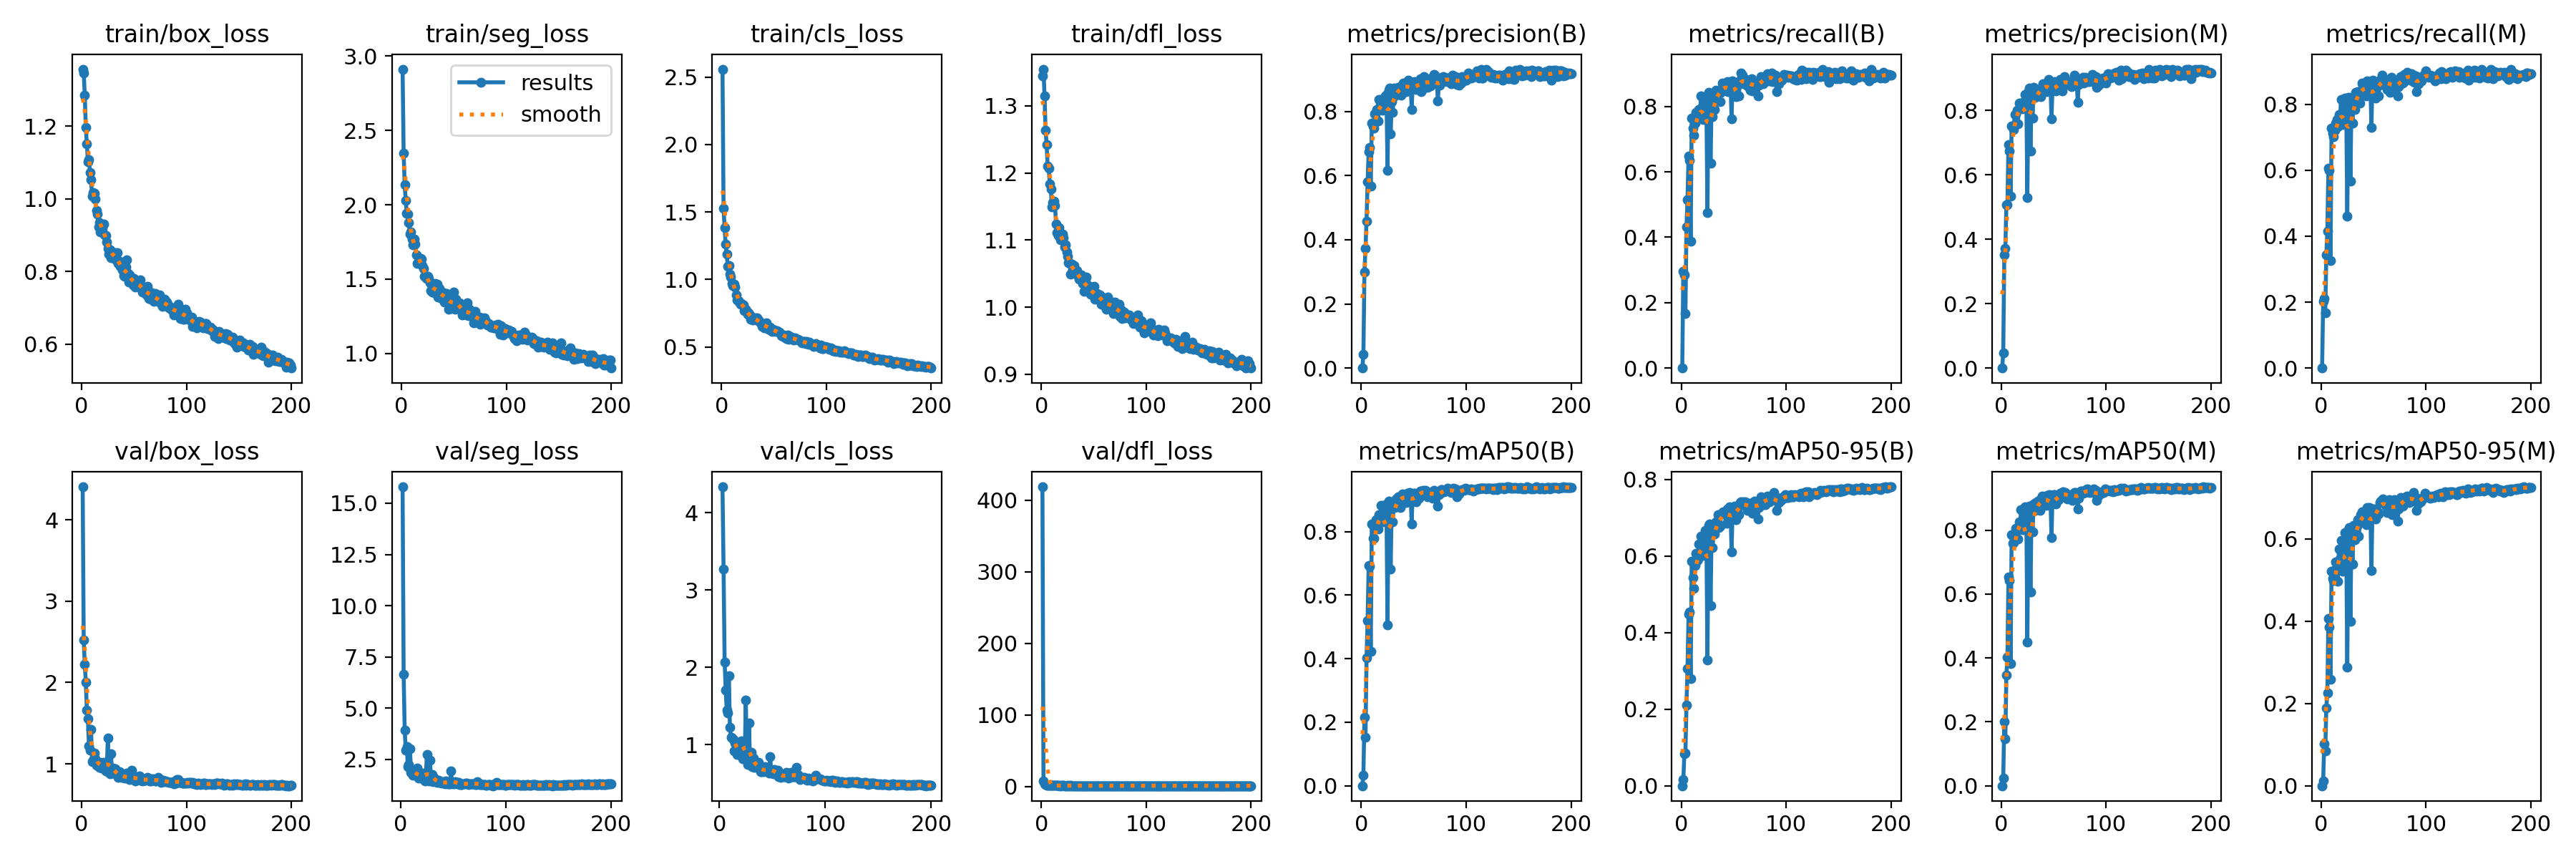

The table this chart was drawn from, first rows:
epoch, train/box_loss, train/seg_loss, train/cls_loss, train/dfl_loss, metrics/precision(B), metrics/recall(B), metrics/mAP50(B), metrics/mAP50-95(B), metrics/precision(M), metrics/recall(M), metrics/mAP50(M), metrics/mAP50-95(M), val/box_loss, val/seg_loss, val/cls_loss, val/dfl_loss, lr/pg0, lr/pg1, lr/pg2
1, 1.357, 2.911, 2.558, 1.345, 0, 0, 0, 0, 0, 0, 0, 0, 4.405, nan, inf, 418.7, 0.07059, 0.003268, 0.003268
2, 1.347, 2.349, 1.527, 1.355, 0.04286, 0.2956, 0.03318, 0.01579, 0.04642, 0.203, 0.02404, 0.01093, 2.523, 15.8, inf, 7.72, 0.04056, 0.006569, 0.006569
3, 1.286, 2.135, 1.383, 1.315, 0.2987, 0.2853, 0.2165, 0.083, 0.3509, 0.2109, 0.2013, 0.1017, 2.223, 6.662, 4.335, 3.497, 0.01049, 0.009836, 0.009836
4, 1.196, 2.028, 1.26, 1.263, 0.3736, 0.1665, 0.1517, 0.08612, 0.3718, 0.1678, 0.1468, 0.08445, 2.007, 3.94, 3.267, 2.715, 0.009851, 0.009851, 0.009851
5, 1.151, 1.945, 1.188, 1.242, 0.4587, 0.4314, 0.4035, 0.2103, 0.5062, 0.3429, 0.3476, 0.1895, 1.658, 2.946, 2.072, 2.028, 0.009851, 0.009851, 0.009851
6, 1.102, 1.938, 1.099, 1.21, 0.58, 0.5143, 0.5189, 0.3056, 0.5065, 0.4159, 0.4038, 0.2248, 1.557, 3.131, 1.707, 1.768, 0.009802, 0.009802, 0.009802
7, 1.108, 1.879, 1.105, 1.206, 0.6737, 0.6489, 0.6926, 0.4476, 0.6946, 0.6052, 0.6549, 0.4064, 1.218, 2.146, 1.448, 1.39, 0.009753, 0.009753, 0.009753
8, 1.072, 1.802, 1.04, 1.183, 0.6884, 0.6351, 0.6905, 0.453, 0.6731, 0.6007, 0.643, 0.3865, 1.166, 2.267, 1.415, 1.348, 0.009703, 0.009703, 0.009703
9, 1.053, 1.817, 1.019, 1.176, 0.5674, 0.3872, 0.4238, 0.2795, 0.5343, 0.3263, 0.3826, 0.2595, 1.424, 3.034, 1.893, 1.711, 0.009654, 0.009654, 0.009654
10, 1.006, 1.767, 0.9696, 1.149, 0.7644, 0.7651, 0.8251, 0.5876, 0.7523, 0.7268, 0.7863, 0.5208, 1.024, 1.863, 1.222, 1.225, 0.009604, 0.009604, 0.009604
11, 1.017, 1.733, 0.956, 1.156, 0.754, 0.7343, 0.7787, 0.5442, 0.7516, 0.7128, 0.7594, 0.5033, 1.046, 1.932, 1.092, 1.258, 0.009555, 0.009555, 0.009555
12, 1.015, 1.767, 0.9646, 1.158, 0.7469, 0.7113, 0.7793, 0.515, 0.7415, 0.7023, 0.7619, 0.4995, 1.137, 1.742, 1.09, 1.272, 0.009505, 0.009505, 0.009505
13, 0.9998, 1.738, 0.9424, 1.151, 0.793, 0.7481, 0.8219, 0.576, 0.7881, 0.7211, 0.7932, 0.5242, 1.06, 1.85, 1.072, 1.25, 0.009456, 0.009456, 0.009456
14, 0.9672, 1.662, 0.8868, 1.124, 0.7981, 0.7818, 0.8385, 0.6075, 0.7897, 0.7435, 0.8062, 0.5437, 0.9856, 1.759, 0.9244, 1.205, 0.009406, 0.009406, 0.009406
15, 0.9573, 1.607, 0.8479, 1.111, 0.8051, 0.7709, 0.8216, 0.589, 0.8004, 0.7545, 0.8004, 0.5319, 1.024, 1.733, 1.019, 1.228, 0.009357, 0.009357, 0.009357
16, 0.9224, 1.614, 0.843, 1.107, 0.7695, 0.7637, 0.8081, 0.5927, 0.7579, 0.7314, 0.7732, 0.4974, 0.9836, 2.084, 1.006, 1.2, 0.009307, 0.009307, 0.009307
17, 0.9347, 1.625, 0.8339, 1.118, 0.8366, 0.7908, 0.8541, 0.6323, 0.8232, 0.7693, 0.8273, 0.5753, 0.9536, 1.608, 0.8725, 1.171, 0.009258, 0.009258, 0.009258
18, 0.9095, 1.64, 0.8133, 1.1, 0.8193, 0.7922, 0.8438, 0.6094, 0.8136, 0.7446, 0.8108, 0.5511, 1.016, 1.731, 0.9084, 1.22, 0.009208, 0.009208, 0.009208
19, 0.9225, 1.633, 0.8232, 1.106, 0.8364, 0.8319, 0.8831, 0.6519, 0.8232, 0.8154, 0.8638, 0.5961, 0.9508, 1.636, 0.8767, 1.176, 0.009158, 0.009158, 0.009158
20, 0.9191, 1.591, 0.8113, 1.109, 0.8043, 0.7715, 0.8397, 0.6099, 0.8055, 0.761, 0.8248, 0.5747, 0.9928, 1.652, 0.9052, 1.197, 0.009109, 0.009109, 0.009109
21, 0.9312, 1.573, 0.8127, 1.104, 0.8256, 0.7592, 0.8308, 0.6009, 0.8133, 0.7394, 0.8014, 0.522, 1.018, 1.851, 1.048, 1.209, 0.009059, 0.009059, 0.009059
22, 0.9002, 1.518, 0.7687, 1.089, 0.8432, 0.8075, 0.8725, 0.645, 0.8261, 0.7931, 0.8533, 0.5966, 0.9415, 1.53, 0.8185, 1.158, 0.00901, 0.00901, 0.00901
23, 0.8997, 1.517, 0.7776, 1.093, 0.8487, 0.8296, 0.8853, 0.6667, 0.8494, 0.8192, 0.8726, 0.6159, 0.9131, 1.44, 0.8343, 1.14, 0.00896, 0.00896, 0.00896
24, 0.881, 1.504, 0.7701, 1.083, 0.8524, 0.8068, 0.8741, 0.6561, 0.8457, 0.7925, 0.8574, 0.5986, 0.9316, 1.543, 0.8255, 1.154, 0.008911, 0.008911, 0.008911
25, 0.8629, 1.518, 0.7417, 1.076, 0.6156, 0.4759, 0.5054, 0.3294, 0.529, 0.4605, 0.4509, 0.2888, 1.314, 2.735, 1.58, 1.612, 0.008861, 0.008861, 0.008861
26, 0.8477, 1.506, 0.7532, 1.066, 0.866, 0.8426, 0.896, 0.6795, 0.8604, 0.8221, 0.8705, 0.6223, 0.8992, 1.501, 0.7864, 1.128, 0.008812, 0.008812, 0.008812
27, 0.8586, 1.474, 0.7339, 1.065, 0.8736, 0.8093, 0.8912, 0.6835, 0.8685, 0.8004, 0.8761, 0.6272, 0.8738, 1.438, 0.7462, 1.114, 0.008762, 0.008762, 0.008762
28, 0.838, 1.421, 0.707, 1.049, 0.7293, 0.6253, 0.681, 0.4708, 0.6743, 0.5671, 0.6064, 0.3997, 1.121, 2.471, 1.281, 1.337, 0.008713, 0.008713, 0.008713
29, 0.8495, 1.414, 0.7088, 1.064, 0.8316, 0.8265, 0.8815, 0.6725, 0.8354, 0.815, 0.8697, 0.6231, 0.8887, 1.512, 0.7533, 1.116, 0.008663, 0.008663, 0.008663
30, 0.8383, 1.443, 0.7012, 1.056, 0.7962, 0.7684, 0.8309, 0.6221, 0.7755, 0.7438, 0.7953, 0.5387, 0.9473, 1.768, 0.8979, 1.173, 0.008614, 0.008614, 0.008614
31, 0.8485, 1.408, 0.7123, 1.062, 0.8733, 0.8279, 0.8942, 0.6818, 0.8712, 0.8231, 0.8835, 0.6325, 0.8874, 1.408, 0.7209, 1.121, 0.008564, 0.008564, 0.008564
32, 0.8519, 1.472, 0.7144, 1.054, 0.8476, 0.7916, 0.8764, 0.6579, 0.8401, 0.7836, 0.8625, 0.5975, 0.9385, 1.575, 0.8283, 1.157, 0.008515, 0.008515, 0.008515
33, 0.8313, 1.415, 0.6982, 1.049, 0.8577, 0.8485, 0.9035, 0.6897, 0.8458, 0.8374, 0.888, 0.6327, 0.8802, 1.443, 0.7107, 1.101, 0.008466, 0.008466, 0.008466
34, 0.8509, 1.465, 0.7135, 1.054, 0.8733, 0.8389, 0.8996, 0.6854, 0.8548, 0.8364, 0.8818, 0.631, 0.8603, 1.416, 0.7371, 1.101, 0.008416, 0.008416, 0.008416
35, 0.8218, 1.381, 0.7017, 1.049, 0.8744, 0.848, 0.9092, 0.709, 0.8631, 0.8397, 0.8919, 0.6463, 0.8375, 1.399, 0.7059, 1.09, 0.008367, 0.008367, 0.008367
36, 0.8271, 1.439, 0.6905, 1.042, 0.8597, 0.8422, 0.8907, 0.6746, 0.8503, 0.8213, 0.8662, 0.6066, 0.9007, 1.49, 0.7488, 1.124, 0.008317, 0.008317, 0.008317
37, 0.8145, 1.397, 0.6827, 1.045, 0.8643, 0.8146, 0.8764, 0.6783, 0.8543, 0.8046, 0.8631, 0.6394, 0.8628, 1.378, 0.7757, 1.105, 0.008268, 0.008268, 0.008268
38, 0.8108, 1.371, 0.6721, 1.048, 0.8506, 0.8429, 0.91, 0.7106, 0.8423, 0.8334, 0.8988, 0.6582, 0.8333, 1.39, 0.7118, 1.085, 0.008218, 0.008218, 0.008218
39, 0.8037, 1.415, 0.651, 1.036, 0.8832, 0.8725, 0.9196, 0.7126, 0.8728, 0.8639, 0.9061, 0.6666, 0.851, 1.333, 0.6491, 1.095, 0.008169, 0.008169, 0.008169
40, 0.7888, 1.383, 0.6517, 1.036, 0.8891, 0.8662, 0.9154, 0.7161, 0.8838, 0.8591, 0.9008, 0.659, 0.8453, 1.421, 0.6501, 1.088, 0.008119, 0.008119, 0.008119
41, 0.7863, 1.346, 0.6386, 1.024, 0.8849, 0.8665, 0.9112, 0.7112, 0.8809, 0.8578, 0.8946, 0.6487, 0.8289, 1.392, 0.6569, 1.075, 0.00807, 0.00807, 0.00807
42, 0.8118, 1.406, 0.6641, 1.039, 0.8838, 0.8594, 0.909, 0.7089, 0.8816, 0.8526, 0.9003, 0.6681, 0.8301, 1.324, 0.6541, 1.079, 0.00802, 0.00802, 0.00802
43, 0.8313, 1.405, 0.6788, 1.045, 0.8616, 0.8466, 0.8922, 0.6867, 0.8587, 0.8256, 0.8773, 0.6341, 0.885, 1.442, 0.7145, 1.113, 0.007971, 0.007971, 0.007971
44, 0.795, 1.391, 0.6506, 1.029, 0.8731, 0.8765, 0.9203, 0.7235, 0.8701, 0.8702, 0.9097, 0.6767, 0.8241, 1.33, 0.6596, 1.072, 0.007921, 0.007921, 0.007921
45, 0.7713, 1.298, 0.6322, 1.024, 0.8979, 0.8449, 0.9126, 0.7202, 0.8966, 0.84, 0.9037, 0.6644, 0.8193, 1.313, 0.647, 1.071, 0.007872, 0.007872, 0.007872
46, 0.7905, 1.345, 0.6455, 1.031, 0.8836, 0.8638, 0.9228, 0.7289, 0.8876, 0.8525, 0.9121, 0.6757, 0.8072, 1.296, 0.6701, 1.066, 0.007822, 0.007822, 0.007822
47, 0.784, 1.304, 0.6234, 1.02, 0.892, 0.875, 0.9186, 0.7229, 0.8891, 0.869, 0.9074, 0.6682, 0.8208, 1.319, 0.6331, 1.061, 0.007772, 0.007772, 0.007772
48, 0.7683, 1.333, 0.6124, 1.024, 0.8069, 0.7628, 0.8243, 0.6114, 0.7734, 0.7296, 0.7772, 0.5223, 0.9181, 1.945, 0.8502, 1.171, 0.007723, 0.007723, 0.007723
49, 0.7638, 1.355, 0.6316, 1.018, 0.8819, 0.8786, 0.9195, 0.7238, 0.8758, 0.8725, 0.9088, 0.6718, 0.8171, 1.317, 0.6321, 1.073, 0.007673, 0.007673, 0.007673
50, 0.7808, 1.415, 0.6274, 1.031, 0.889, 0.8608, 0.9218, 0.7276, 0.8825, 0.8499, 0.9117, 0.6657, 0.8086, 1.377, 0.6409, 1.069, 0.007624, 0.007624, 0.007624
51, 0.7579, 1.298, 0.6138, 1.012, 0.8924, 0.856, 0.9207, 0.7306, 0.8902, 0.8539, 0.9114, 0.6726, 0.7873, 1.312, 0.6211, 1.051, 0.007574, 0.007574, 0.007574
52, 0.7719, 1.363, 0.6191, 1.02, 0.8693, 0.8294, 0.8943, 0.6956, 0.8605, 0.8195, 0.8835, 0.6486, 0.8445, 1.42, 0.6782, 1.086, 0.007525, 0.007525, 0.007525
53, 0.7635, 1.345, 0.6188, 1.02, 0.8708, 0.8687, 0.9095, 0.7117, 0.8633, 0.8609, 0.8952, 0.6664, 0.8353, 1.366, 0.6547, 1.083, 0.007476, 0.007476, 0.007476
54, 0.765, 1.312, 0.6145, 1.017, 0.887, 0.8667, 0.9162, 0.7268, 0.8807, 0.855, 0.9029, 0.6664, 0.8156, 1.397, 0.6537, 1.06, 0.007426, 0.007426, 0.007426
55, 0.7685, 1.339, 0.6065, 1.016, 0.8903, 0.8328, 0.9049, 0.7074, 0.8836, 0.8254, 0.8952, 0.6603, 0.8501, 1.378, 0.6705, 1.089, 0.007377, 0.007377, 0.007377
56, 0.7761, 1.329, 0.6029, 1.018, 0.9029, 0.8797, 0.9281, 0.7402, 0.8958, 0.8726, 0.9154, 0.6888, 0.7993, 1.282, 0.5889, 1.051, 0.007327, 0.007327, 0.007327
57, 0.7517, 1.312, 0.5843, 1.004, 0.8619, 0.9026, 0.9279, 0.7416, 0.8782, 0.8716, 0.9154, 0.6916, 0.8035, 1.294, 0.6027, 1.057, 0.007278, 0.007278, 0.007278
58, 0.7438, 1.26, 0.5893, 1.015, 0.8669, 0.8949, 0.9265, 0.7381, 0.8612, 0.889, 0.9168, 0.6921, 0.794, 1.276, 0.5816, 1.062, 0.007228, 0.007228, 0.007228
59, 0.7527, 1.273, 0.5866, 1.008, 0.8972, 0.8802, 0.9294, 0.7413, 0.8939, 0.874, 0.9204, 0.6967, 0.7968, 1.299, 0.5944, 1.056, 0.007178, 0.007178, 0.007178
60, 0.7543, 1.279, 0.5728, 1.006, 0.9088, 0.8684, 0.9252, 0.7361, 0.9039, 0.8587, 0.9107, 0.6928, 0.8007, 1.314, 0.595, 1.06, 0.007129, 0.007129, 0.007129
... 140 more rows
